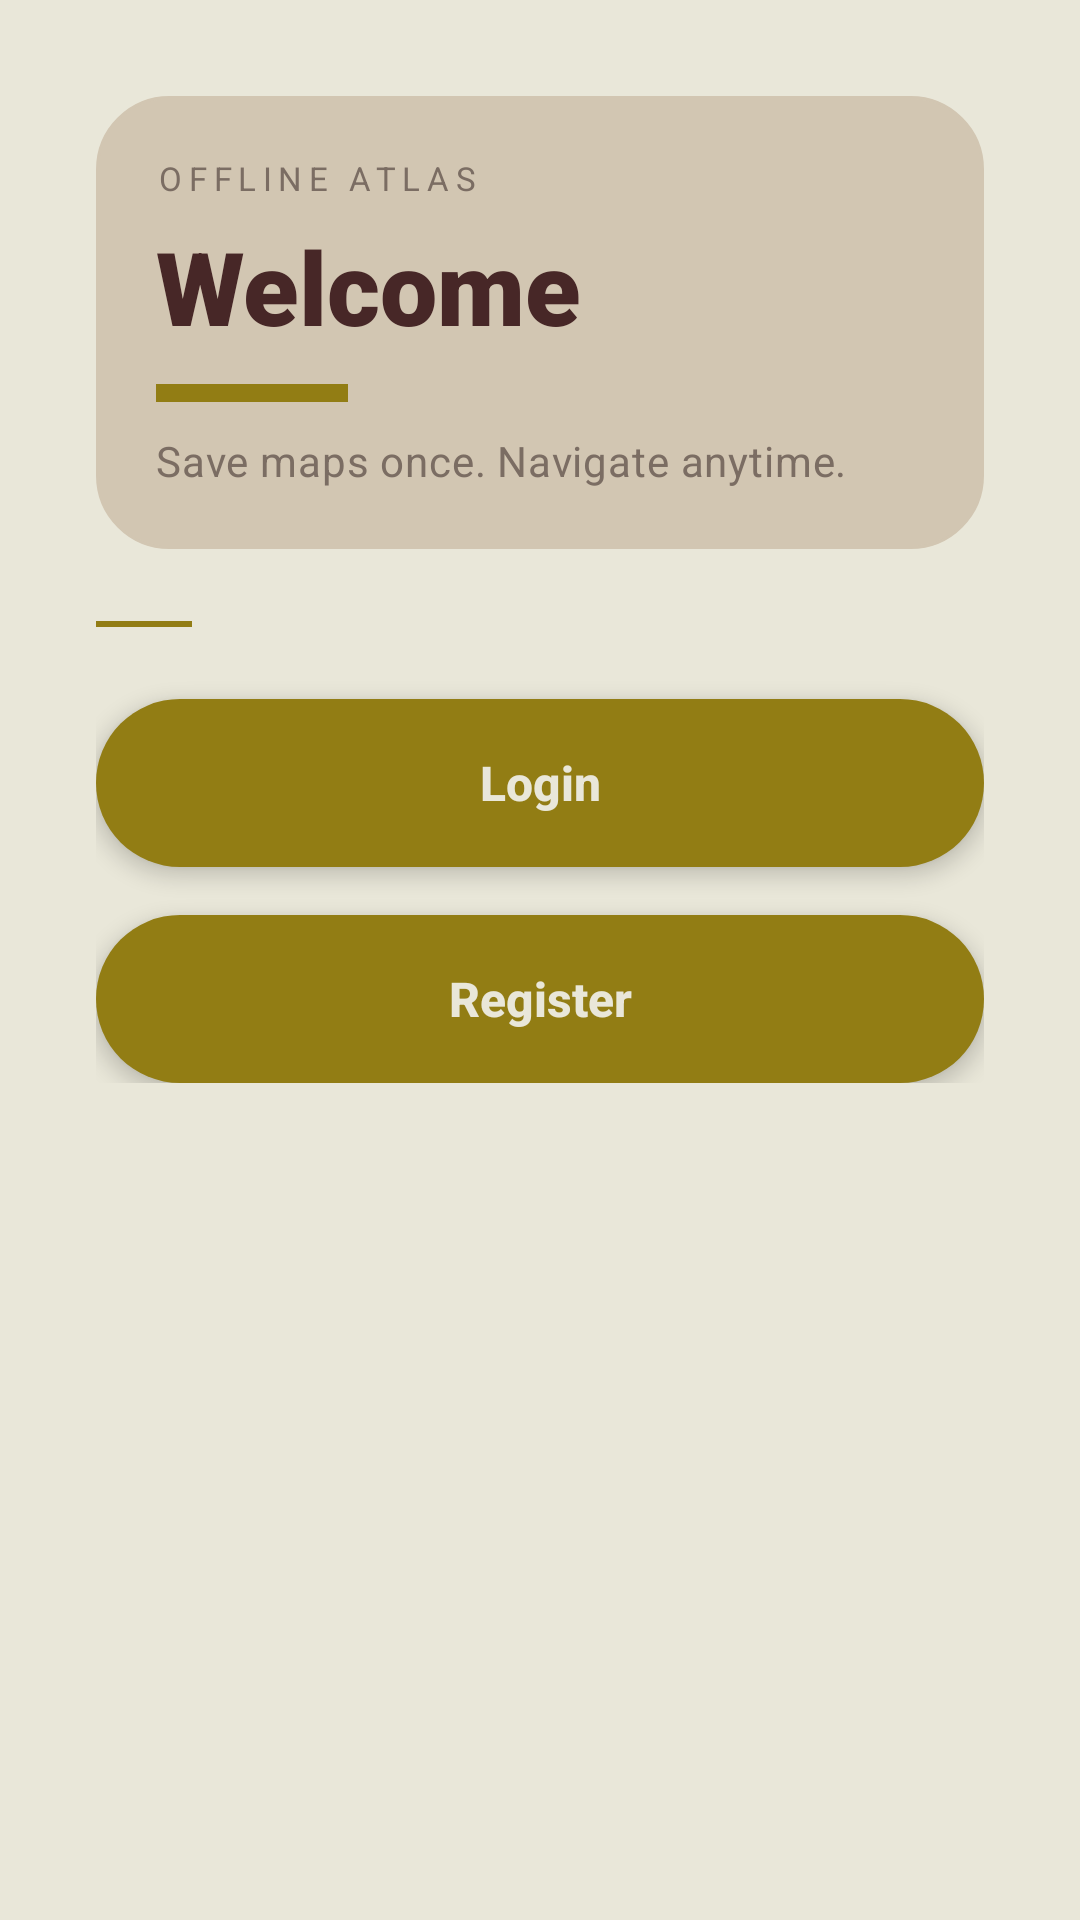

Android layout source for this screen:
<!-- AndroidManifest.xml: application theme Theme.OfflineMap -->
<!-- res/layout/activity_main.xml -->
<?xml version="1.0" encoding="utf-8"?>
<LinearLayout xmlns:android="http://schemas.android.com/apk/res/android"
    xmlns:app="http://schemas.android.com/apk/res-auto"
    xmlns:tools="http://schemas.android.com/tools"
    android:id="@+id/main"
    android:orientation="vertical"
    android:layout_width="match_parent"
    android:layout_height="match_parent"
    android:background="@color/ui_bg"
    tools:context=".MainActivity">

    <LinearLayout
        android:id="@+id/layout"
        android:padding="32dp"
        android:layout_width="match_parent"
        android:layout_height="wrap_content"
        android:orientation="vertical">

        <LinearLayout
            android:layout_width="match_parent"
            android:layout_height="wrap_content"
            android:background="@drawable/header_block_bg"
            android:orientation="vertical"
            android:padding="20dp">

            <TextView
                android:layout_width="wrap_content"
                android:layout_height="wrap_content"
                android:text="OFFLINE ATLAS"
                android:textColor="@color/ui_text_muted"
                android:textSize="11sp"
                android:letterSpacing="0.2" />

            <TextView
                android:layout_width="wrap_content"
                android:layout_height="wrap_content"
                android:layout_marginTop="6dp"
                android:text="Welcome"
                android:textColor="@color/ui_text"
                android:textSize="34sp"
                android:fontFamily="sans-serif-black" />

            <View
                android:layout_width="64dp"
                android:layout_height="6dp"
                android:layout_marginTop="10dp"
                android:background="@color/ui_primary" />

            <TextView
                android:layout_width="wrap_content"
                android:layout_height="wrap_content"
                android:layout_marginTop="10dp"
                android:text="Save maps once. Navigate anytime."
                android:textColor="@color/ui_text_muted"
                android:textSize="14sp"
                android:letterSpacing="0.02" />
        </LinearLayout>

        <View
            android:layout_width="32dp"
            android:layout_height="2dp"
            android:layout_marginTop="24dp"
            android:background="@color/ui_primary" />

        <Button
            android:id="@+id/btnLogin"
            android:layout_width="match_parent"
            android:layout_height="56dp"
            android:layout_marginTop="24dp"
            android:background="@drawable/rounded_button"
            android:elevation="4dp"
            android:stateListAnimator="@null"
            android:text="Login"
            android:textAllCaps="false"
            android:textColor="@color/ui_bg"
            android:textSize="16sp"
            android:textStyle="bold" />

        <Button
            android:id="@+id/btnRegister"
            android:layout_width="match_parent"
            android:layout_height="56dp"
            android:layout_marginTop="16dp"
            android:background="@drawable/rounded_button"
            android:elevation="4dp"
            android:stateListAnimator="@null"
            android:text="Register"
            android:textAllCaps="false"
            android:textColor="@color/ui_bg"
            android:textSize="16sp"
            android:textStyle="bold" />
    </LinearLayout>

    <androidx.fragment.app.FragmentContainerView
        android:id="@+id/fragment_container"
        android:layout_width="match_parent"
        android:layout_height="match_parent" />

</LinearLayout>
<!-- resources referenced by this layout -->
<resources>
  <color name="ui_bg">#E9E7D9</color>
  <color name="ui_primary">#927D14</color>
  <color name="ui_text">#472727</color>
  <color name="ui_text_muted">#7B6D63</color>
  <!-- drawable header_block_bg (drawable) -->
  <?xml version="1.0" encoding="utf-8"?>
  <shape xmlns:android="http://schemas.android.com/apk/res/android">
      <solid android:color="@color/ui_primary_soft" />
      <stroke android:width="1dp" android:color="@color/ui_border" />
      <corners android:radius="24dp" />
  </shape>
  <!-- drawable rounded_button (drawable) -->
  <ripple xmlns:android="http://schemas.android.com/apk/res/android"
      android:color="@color/ui_primary_soft">
      <item>
          <shape android:shape="rectangle">
              <solid android:color="@color/ui_primary" />
              <corners android:radius="28dp" />
          </shape>
      </item>
  </ripple>
  <style name="Theme.OfflineMap" parent="Base.Theme.OfflineMap" />
  <color name="ui_primary_soft">#D2C6B2</color>
  <color name="ui_border">#D2C6B2</color>
  <style name="Base.Theme.OfflineMap" parent="Theme.Material3.DayNight.NoActionBar">
          
          
      </style>
</resources>
